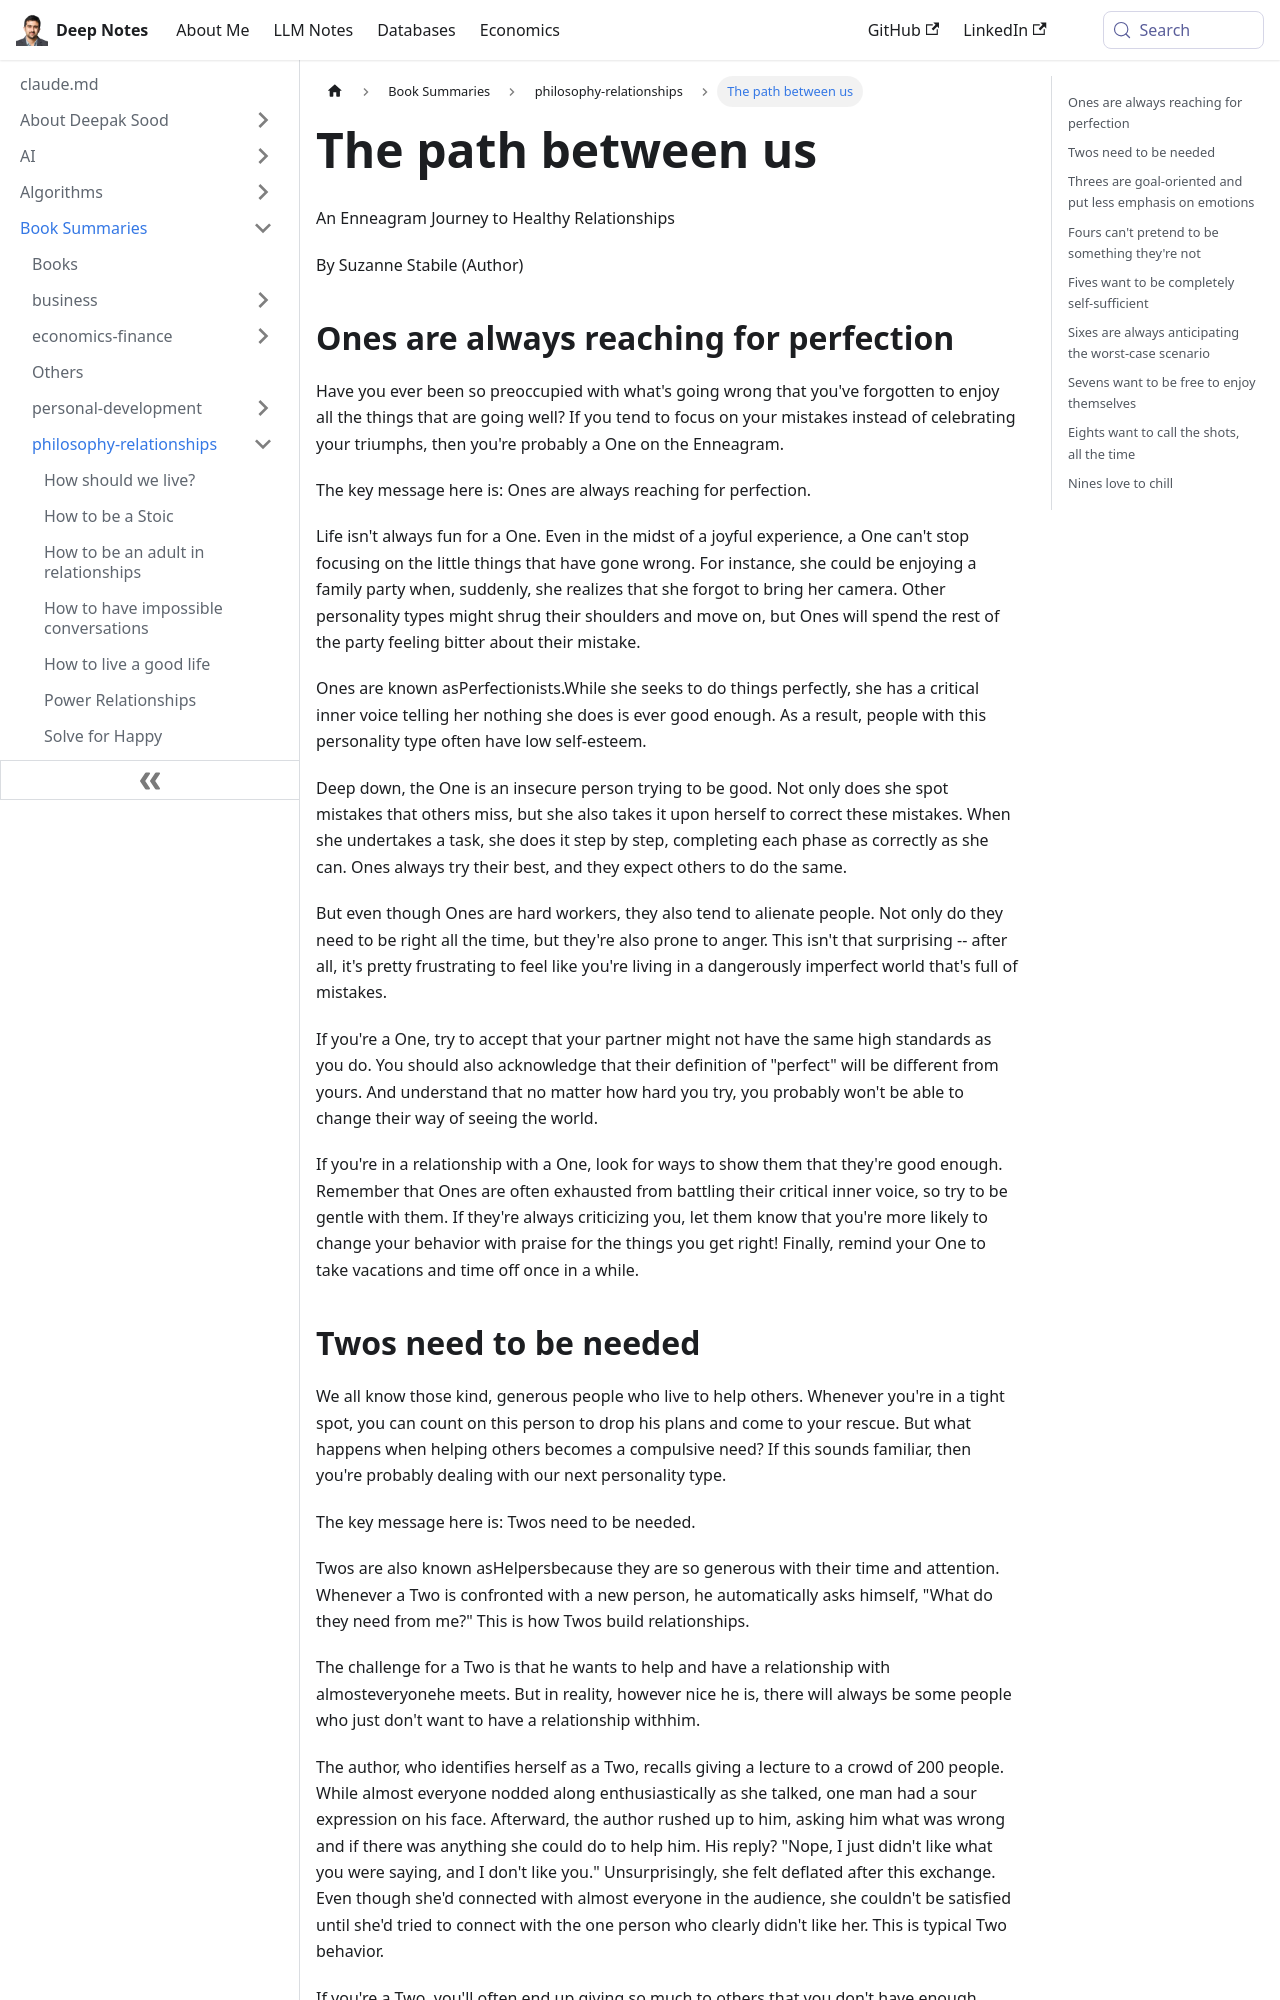

repository: deepaksood619/deepaksood619.github.io · page: book-summaries/philosophy-relationships/the-path-between-us/index.html · generator: docusaurus

---
slug: /book-summaries/philosophy-relationships/the-path-between-us
title: The path between us
description: Explore "The Path Between Us" by Suzanne Stabile, a guide for Ones on the Enneagram to find joy and balance in relationships amidst perfectionism.
created: 2026-06-18
updated: 2026-06-18
---
An Enneagram Journey to Healthy Relationships

By Suzanne Stabile (Author)

## Ones are always reaching for perfection

Have you ever been so preoccupied with what's going wrong that you've forgotten to enjoy all the things that are going well? If you tend to focus on your mistakes instead of celebrating your triumphs, then you're probably a One on the Enneagram.

The key message here is: Ones are always reaching for perfection.

Life isn't always fun for a One. Even in the midst of a joyful experience, a One can't stop focusing on the little things that have gone wrong. For instance, she could be enjoying a family party when, suddenly, she realizes that she forgot to bring her camera. Other personality types might shrug their shoulders and move on, but Ones will spend the rest of the party feeling bitter about their mistake.

Ones are known asPerfectionists.While she seeks to do things perfectly, she has a critical inner voice telling her nothing she does is ever good enough. As a result, people with this personality type often have low self-esteem.

Deep down, the One is an insecure person trying to be good. Not only does she spot mistakes that others miss, but she also takes it upon herself to correct these mistakes. When she undertakes a task, she does it step by step, completing each phase as correctly as she can. Ones always try their best, and they expect others to do the same.

But even though Ones are hard workers, they also tend to alienate people. Not only do they need to be right all the time, but they're also prone to anger. This isn't that surprising -- after all, it's pretty frustrating to feel like you're living in a dangerously imperfect world that's full of mistakes.

If you're a One, try to accept that your partner might not have the same high standards as you do. You should also acknowledge that their definition of "perfect" will be different from yours. And understand that no matter how hard you try, you probably won't be able to change their way of seeing the world.

If you're in a relationship with a One, look for ways to show them that they're good enough. Remember that Ones are often exhausted from battling their critical inner voice, so try to be gentle with them. If they're always criticizing you, let them know that you're more likely to change your behavior with praise for the things you get right! Finally, remind your One to take vacations and time off once in a while.
